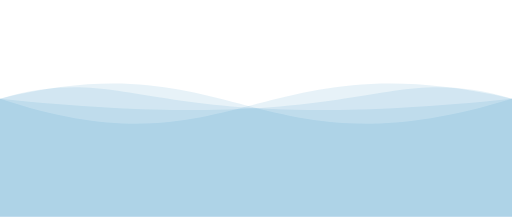
t = 0.00 s
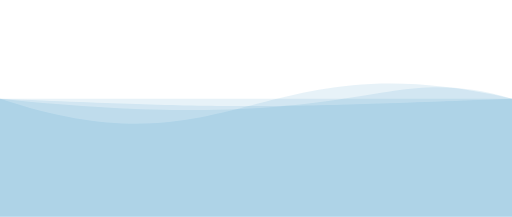
t = 0.75 s
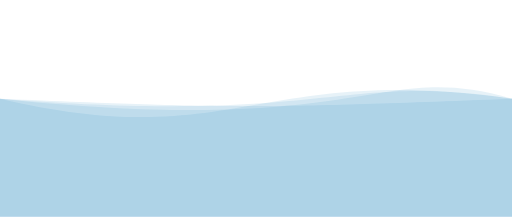
t = 1.75 s
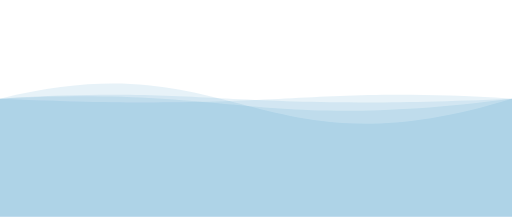
t = 2.50 s
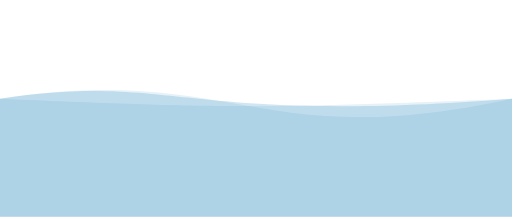
t = 3.25 s
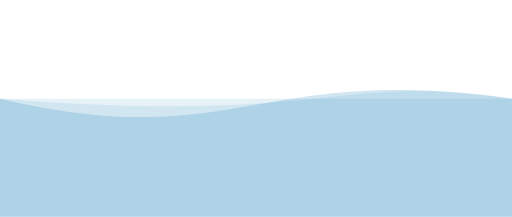
t = 4.25 s

The animated SVG that drew these frames (rendered in a browser with its animation timeline set to each time). Animation: 4 SMIL elements (animate=4); one cycle of 5.00 s, repeats indefinitely.

<svg xmlns="http://www.w3.org/2000/svg" xmlns:xlink="http://www.w3.org/1999/xlink" version="1.1" id="Calque_1" x="0px"
     y="0px" viewBox="0 0 1300 550" style="enable-background:new 0 0 1300 550;" xml:space="preserve">
<style type="text/css">
	.st0{clip-path:url(#SVGID_2_);}
	.st1{opacity:0.1;fill:#197CB8;enable-background:new;}
</style>

    <path class="st1" d="M 0 250 C 600 450 650 100 1300 250 L 1300 550 L 0 550 L 0 250">
		<animate
                attributeName="d"
                dur="3s"
				begin="1s"
                values="M 0 250 C 600 450 650 100 1300 250 L 1300 550 L 0 550 L 0 250;
                M 0 250 C 600 100 650 450 1300 250 L 1300 550 L 0 550 L 0 250;
				M 0 250 C 600 450 650 100 1300 250 L 1300 550 L 0 550 L 0 250"
                repeatCount="indefinite"
        />
	</path>

	<path class="st1" d="M 0 250 C 600 100 650 450 1300 250 L 1300 550 L 0 550 L 0 250">
		<animate
                attributeName="d"
                dur="3s"
                values="M 0 250 C 600 100 650 450 1300 250 L 1300 550 L 0 550 L 0 250;
                M 0 250 C 600 450 650 100 1300 250 L 1300 550 L 0 550 L 0 250;
				M 0 250 C 600 100 650 450 1300 250 L 1300 550 L 0 550 L 0 250"
                repeatCount="indefinite"
        />
	</path>

	<path class="st1" d="M 0 250 C 950 350 950 150 1300 250 L 1300 550 L 0 550 L 0 250">
		<animate
                attributeName="d"
                dur="3s"
				begin="2s"
                values="M 0 250 C 950 350 950 150 1300 250 L 1300 550 L 0 550 L 0 250;
                M 0 250 C 350 150 350 350 1300 250 L 1300 550 L 0 550 L 0 250;
				M 0 250 C 950 350 950 150 1300 250 L 1300 550 L 0 550 L 0 250"
                repeatCount="indefinite"
        />
	</path>

	<path class="st1" d="M 0 250 C 350 150 350 350 1300 250 L 1300 550 L 0 550 L 0 250">
		<animate
                attributeName="d"
                dur="3s"
                values="M 0 250 C 350 150 350 350 1300 250 L 1300 550 L 0 550 L 0 250;
                M 0 250 C 950 350 950 150 1300 250 L 1300 550 L 0 550 L 0 250;
				M 0 250 C 350 150 350 350 1300 250 L 1300 550 L 0 550 L 0 250"
                repeatCount="indefinite"
        />
	</path>

</svg>
